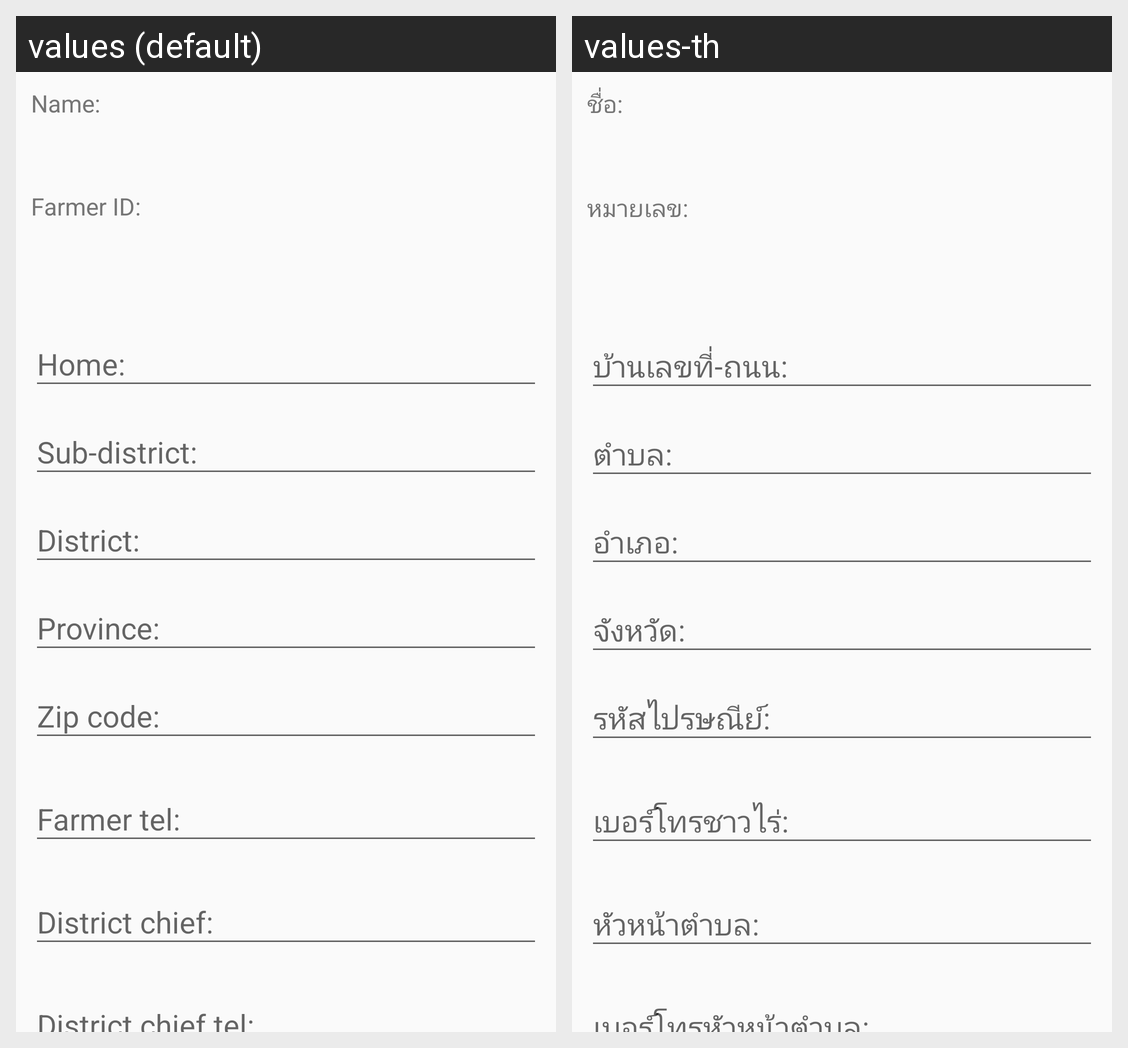

Translations of the strings shown on this Android screen, per locale in the grid:
Android screen res/layout/farmer_edit_detail.xml rendered under 2 locales, left to right: values (default), values-th. Device: Nexus 5 (rendered at 1080×1920; each locale shown at half size, 540×960, under a caption strip naming it); theme AppTheme.
Strings drawn on this screen, with the default value and each locale's value (text and hints the layout hard-codes, and strings that could not be matched under every locale, appear in the picture but are not listed):

name
  values: Name:
  values-th: ชื่อ:

farmer_id
  values: Farmer ID:
  values-th: หมายเลข:
